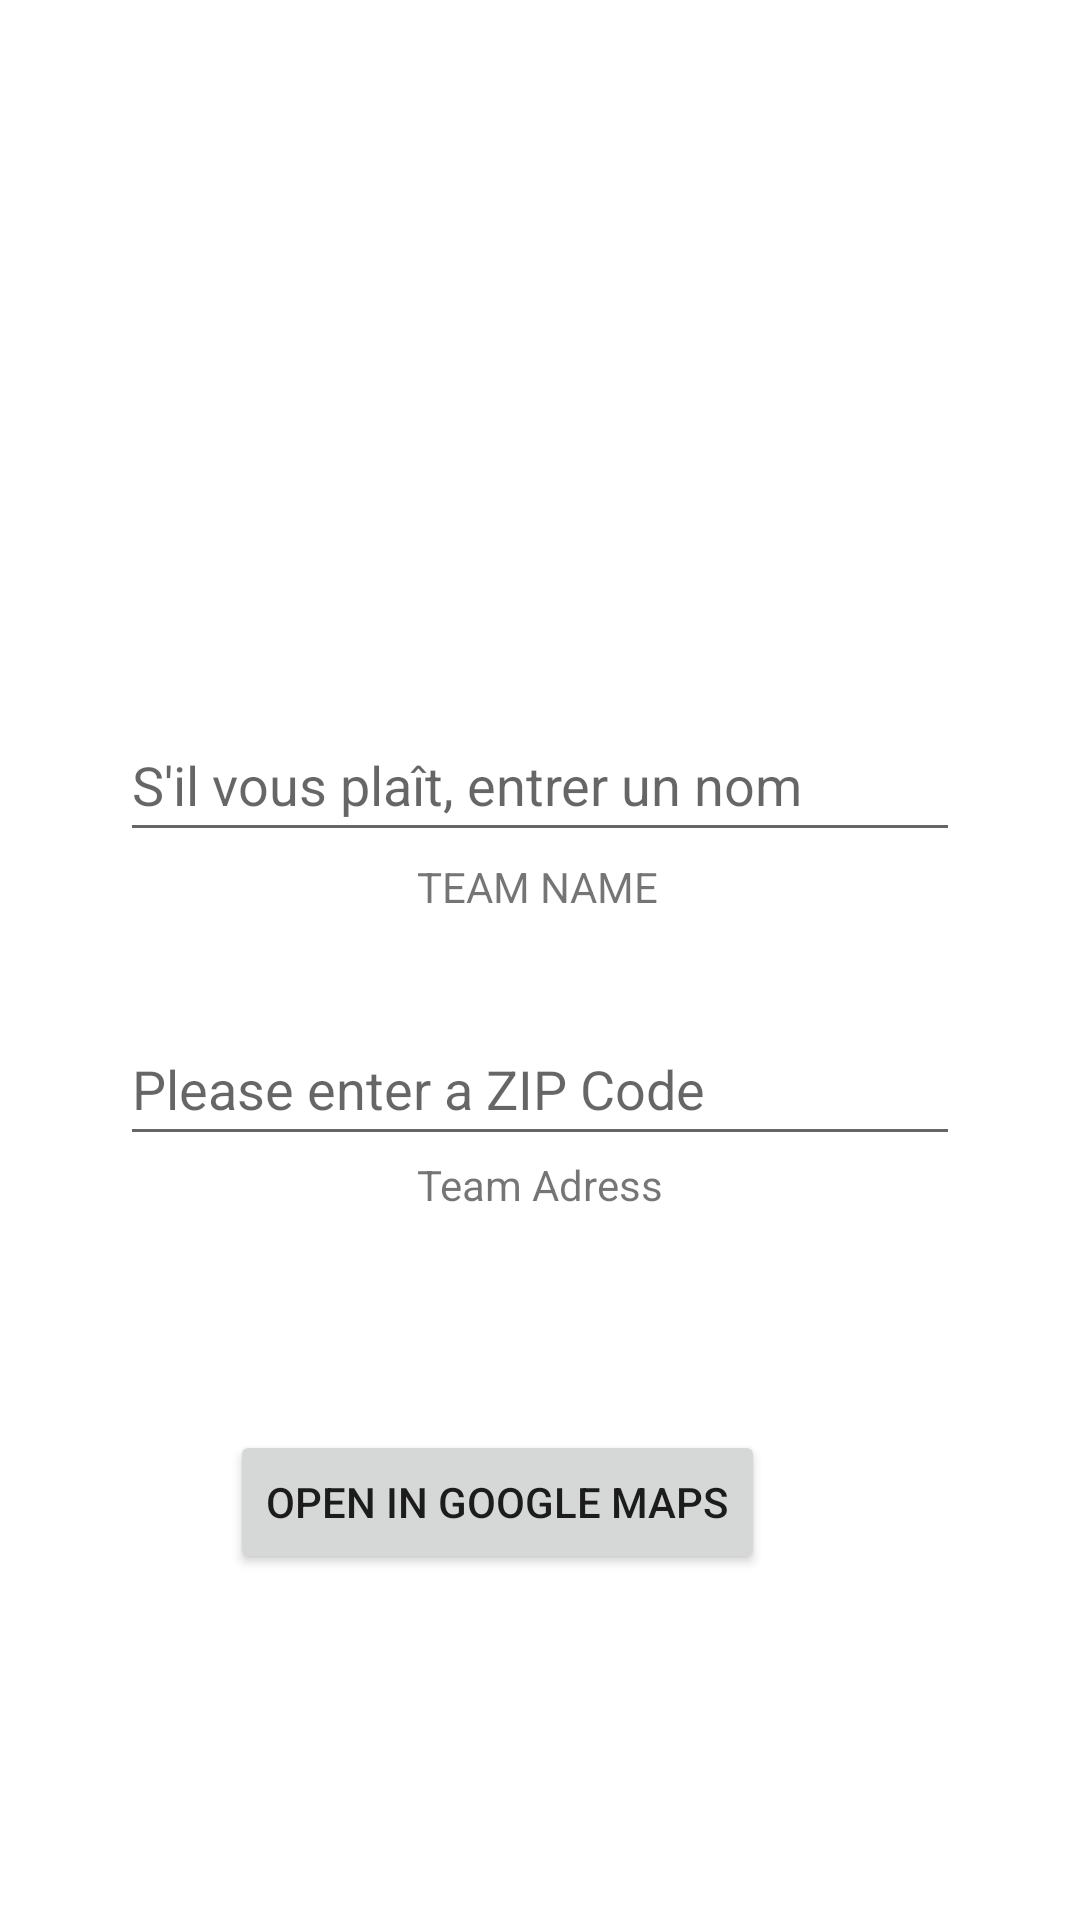

The Android layout XML behind this screen, and the referenced resources:
<!-- AndroidManifest.xml: application theme Theme.Profile_sport -->
<!-- res/layout/activity_main.xml -->
<?xml version="1.0" encoding="utf-8"?>
<androidx.constraintlayout.widget.ConstraintLayout xmlns:android="http://schemas.android.com/apk/res/android"
    xmlns:app="http://schemas.android.com/apk/res-auto"
    xmlns:tools="http://schemas.android.com/tools"
    android:layout_width="match_parent"
    android:layout_height="match_parent"
    tools:context=".MainActivity">

    <EditText
        android:id="@+id/Name"
        android:layout_width="match_parent"
        android:layout_height="wrap_content"
        android:layout_marginStart="40dp"
        android:layout_marginTop="200dp"
        android:layout_marginEnd="40dp"
        android:hint="S'il vous plaît, entrer un nom"
        android:minHeight="48dp"
        android:text="@string/Name_"
        app:layout_constraintBottom_toTopOf="@+id/Name_Title"
        app:layout_constraintEnd_toEndOf="parent"
        app:layout_constraintHorizontal_bias="0.0"
        app:layout_constraintStart_toStartOf="parent"
        app:layout_constraintTop_toTopOf="parent"
        app:layout_constraintVertical_bias="0.943" />

    <TextView
        android:id="@+id/Name_Title"
        android:layout_width="wrap_content"
        android:layout_height="wrap_content"
        android:layout_marginStart="40dp"
        android:layout_marginEnd="40dp"
        android:layout_marginBottom="20dp"
        android:minHeight="48dp"
        android:text="@string/Title_teamname"
        app:layout_constraintBottom_toBottomOf="parent"
        app:layout_constraintEnd_toEndOf="parent"
        app:layout_constraintHorizontal_bias="0.497"
        app:layout_constraintStart_toStartOf="parent"
        app:layout_constraintTop_toTopOf="parent" />

    <ImageView
        android:id="@+id/Logo"
        android:layout_width="133dp"
        android:layout_height="134dp"
        android:layout_marginStart="139dp"
        android:layout_marginEnd="139dp"
        android:layout_marginBottom="115dp"
        android:contentDescription="@string/ic_logo_00"
        android:onClick="OnClickLogo"
        app:layout_constraintBottom_toBottomOf="parent"
        app:layout_constraintEnd_toEndOf="parent"
        app:layout_constraintHorizontal_bias="0.0"
        app:layout_constraintStart_toStartOf="parent"
        app:layout_constraintTop_toTopOf="parent"
        app:layout_constraintVertical_bias="0.165"
        app:srcCompat="@drawable/ic_logo_00" />

    <Button
        android:id="@+id/OnOpenInGoogleMaps"
        android:layout_width="wrap_content"
        android:layout_height="wrap_content"
        android:layout_marginStart="96dp"
        android:layout_marginTop="65dp"
        android:layout_marginEnd="105dp"
        android:onClick="OnOpenInGoogleMaps"
        android:text="@string/OnOpenInGoogleMaps"
        app:layout_constraintBottom_toBottomOf="parent"
        app:layout_constraintEnd_toEndOf="parent"
        app:layout_constraintHorizontal_bias="1.0"
        app:layout_constraintStart_toStartOf="parent"
        app:layout_constraintTop_toTopOf="parent"
        app:layout_constraintVertical_bias="0.781" />

    <EditText
        android:id="@+id/Adress"
        android:layout_width="0dp"
        android:layout_height="wrap_content"
        android:layout_marginStart="40dp"
        android:layout_marginTop="100dp"
        android:layout_marginEnd="40dp"
        android:hint="Please enter a ZIP Code"
        android:minHeight="48dp"
        android:text="@string/Adress"
        app:layout_constraintBottom_toTopOf="@+id/Adress_Title"
        app:layout_constraintEnd_toEndOf="parent"
        app:layout_constraintHorizontal_bias="0.0"
        app:layout_constraintStart_toStartOf="parent"
        app:layout_constraintTop_toBottomOf="@+id/Name_Title" />

    <TextView
        android:id="@+id/Adress_Title"
        android:layout_width="wrap_content"
        android:layout_height="wrap_content"
        android:layout_marginStart="149dp"
        android:layout_marginEnd="149dp"
        android:layout_marginBottom="140dp"
        android:minHeight="48dp"
        android:text="@string/Adress_title"
        app:layout_constraintBottom_toTopOf="@+id/OnOpenInGoogleMaps"
        app:layout_constraintEnd_toEndOf="parent"
        app:layout_constraintStart_toStartOf="parent"
        app:layout_constraintTop_toBottomOf="@+id/Adress" />

</androidx.constraintlayout.widget.ConstraintLayout>
<!-- resources referenced by this layout -->
<resources>
  <string name="Adress" />
  <string name="Adress_title">Team Adress</string>
  <string name="Name_" />
  <string name="OnOpenInGoogleMaps">OPEN IN GOOGLE MAPS</string>
  <string name="Title_teamname">TEAM NAME</string>
  <string name="ic_logo_00">logo_user</string>
  <style name="Theme.Profile_sport" parent="Theme.MaterialComponents.DayNight.DarkActionBar">
          
          <item name="colorPrimary">@color/purple_500</item>
          <item name="colorPrimaryVariant">@color/purple_700</item>
          <item name="colorOnPrimary">@color/white</item>
          
          <item name="colorSecondary">@color/teal_200</item>
          <item name="colorSecondaryVariant">@color/teal_700</item>
          <item name="colorOnSecondary">@color/black</item>
          
          <item name="android:statusBarColor">?attr/colorPrimaryVariant</item>
          
      </style>
  <!-- not gathered from this repository: default colours our renderer supplied (Android Studio template values) -->
  <color name="purple_500">#FF6200EE</color>
  <color name="purple_700">#FF3700B3</color>
  <color name="teal_200">#FF03DAC5</color>
  <color name="teal_700">#FF018786</color>
  <color name="black">#FF000000</color>
  <color name="white">#FFFFFFFF</color>
</resources>
